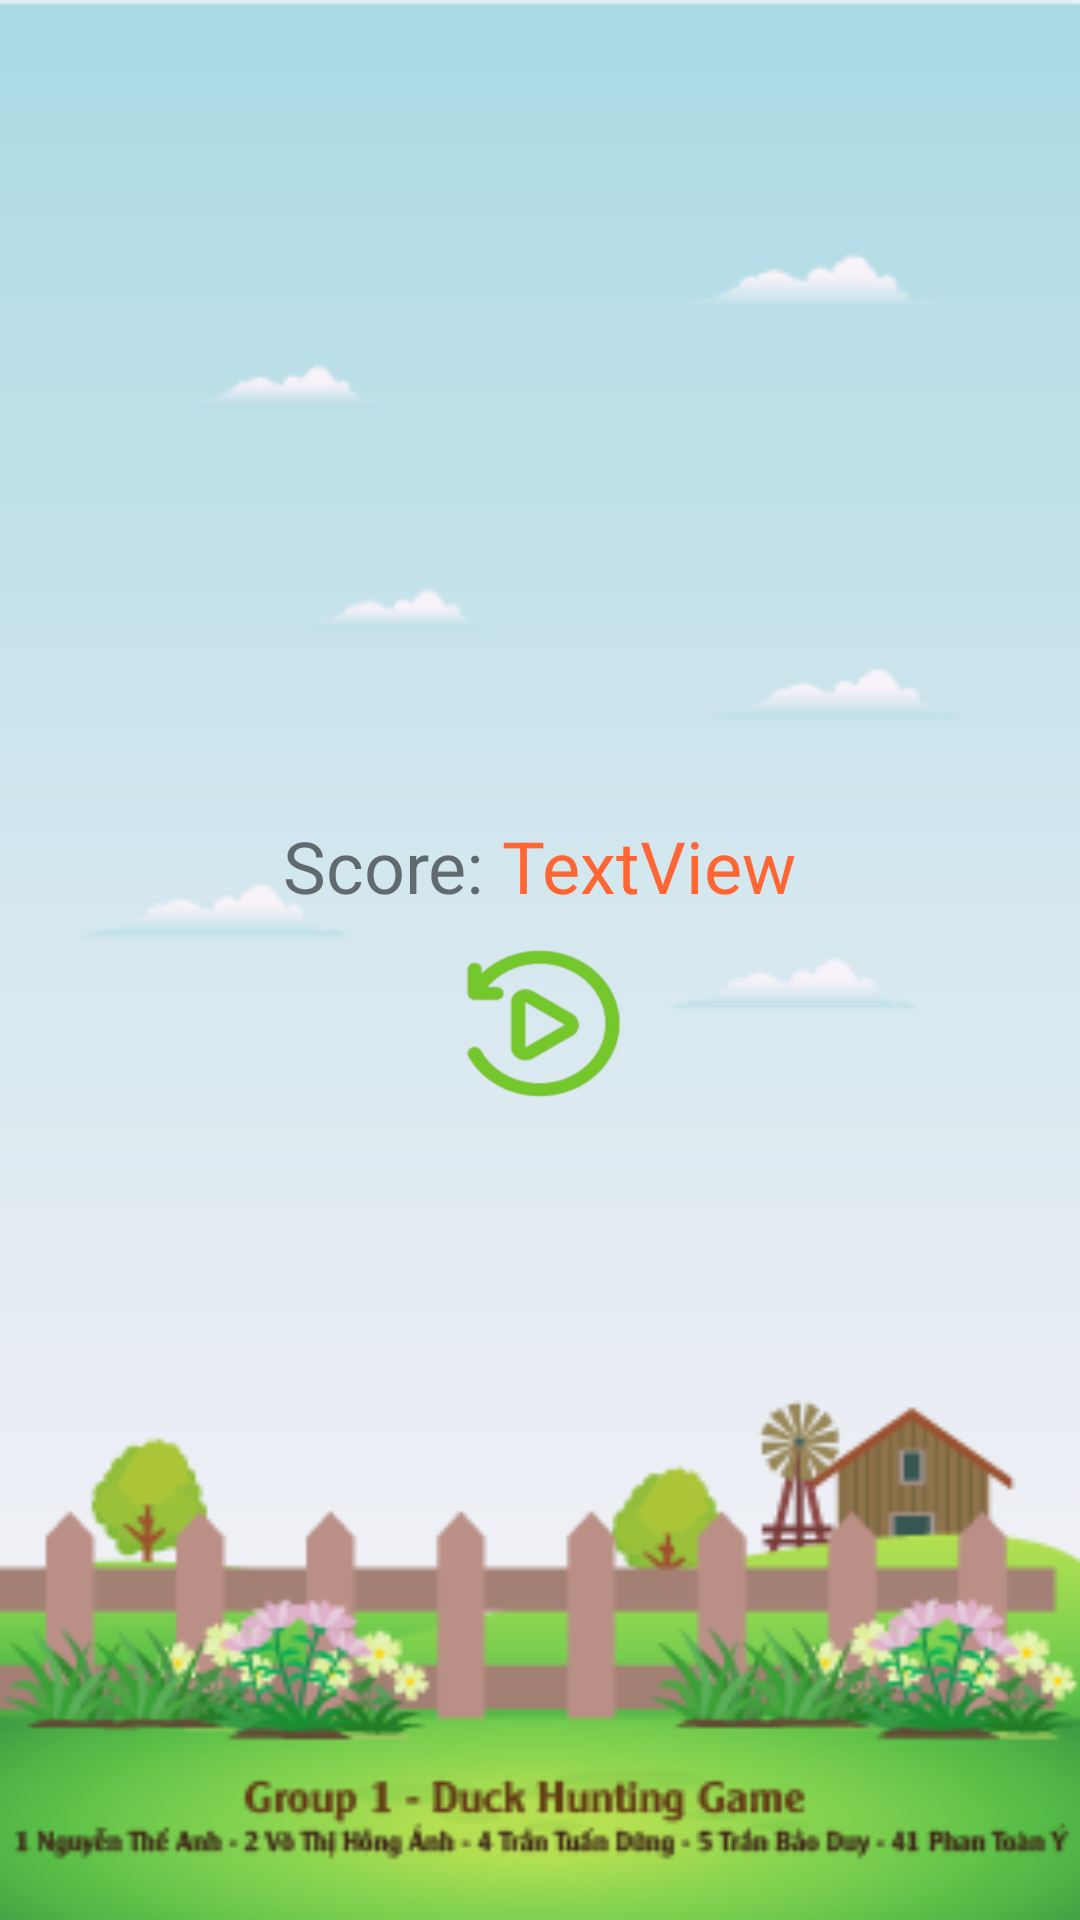

Produce the Android XML layout that renders to this screen, including the resource entries it uses.
<!-- AndroidManifest.xml: application theme Theme.AppCompat.Light.NoActionBar.FullScreen -->
<!-- res/layout/game_over.xml -->
<?xml version="1.0" encoding="utf-8"?>
<LinearLayout xmlns:android="http://schemas.android.com/apk/res/android"
    xmlns:app="http://schemas.android.com/apk/res-auto"
    android:orientation="vertical"
    android:layout_width="match_parent"
    android:layout_height="match_parent"
    android:background="@drawable/background"
    android:gravity="center">

    <LinearLayout
        android:layout_width="wrap_content"
        android:layout_height="wrap_content"
        android:orientation="horizontal"
        android:layout_marginBottom="10dp">
        <TextView
            android:layout_width="wrap_content"
            android:layout_height="wrap_content"
            android:text="Score: "
            android:textSize="24sp" />

        <TextView
            android:id="@+id/tvScore"
            android:layout_width="wrap_content"
            android:layout_height="wrap_content"
            android:text="TextView"
            android:textSize="24sp"
            android:textColor="@color/orange" />

    </LinearLayout>

    <ImageButton
        android:id="@+id/imageButton2"
        android:layout_width="58dp"
        android:layout_height="53dp"
        android:background="@drawable/replay"
        android:onClick="restart"/>
</LinearLayout>
<!-- resources referenced by this layout -->
<resources>
  <color name="orange">#FF6633</color>
  <!-- drawable background: png bitmap (drawable, 38286 bytes) -->
  <!-- drawable replay: png bitmap (drawable, 20696 bytes) -->
  <style name="Theme.AppCompat.Light.NoActionBar.FullScreen" parent="@style/Theme.AppCompat.Light.NoActionBar">
          <item name="android:windowNoTitle">true</item>
          <item name="android:windowActionBar">false</item>
          <item name="android:windowFullscreen">true</item>
          <item name="android:windowContentOverlay">@null</item>
  
      </style>
</resources>
